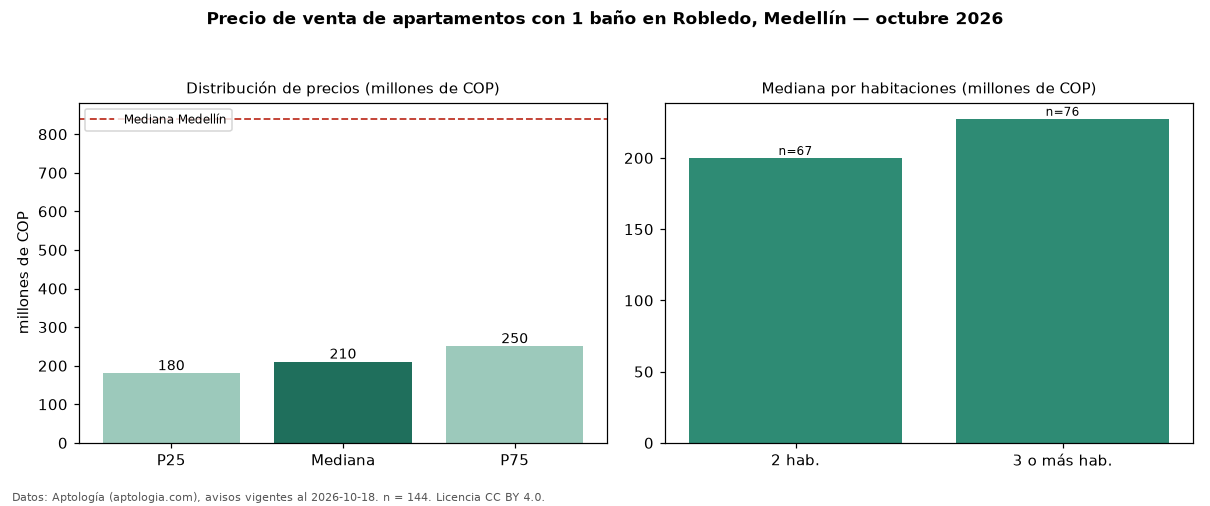

The data file committed next to this chart (first rows):
seccion, metrica, valor, moneda, n
filtro, ban1, con 1 baño, , 144
precio, p25, 180000000, COP, 144
precio, mediana, 210000000, COP, 144
precio, p75, 250000000, COP, 144
precio, minimo, 150000000, COP, 144
precio, maximo, 350000000, COP, 144
m2, mediana_precio_m2, 4651163, COP, 143
m2, area_mediana_m2, 45.8, m2, 143
admin, mediana_admin_mes, 160000, COP, 79
banos, mediana_banos, 1.0, , 
parqueadero, pct_con_parqueadero, 27.5, %, 69
estrato, estrato_mas_frecuente, 3, , 133
habitaciones, 2, 200000000, COP, 67
habitaciones, 3+, 227500000, COP, 76
ciudad, mediana_ciudad_referencia, 840000000, COP, 
ciudad, mediana_m2_ciudad, 7500000, COP, 
fuente, fecha_datos, 2026-10-18, , 
fuente, atribucion, https://www.aptologia.com/venta/medellin…, , 
fuente, licencia, CC BY 4.0, , 
